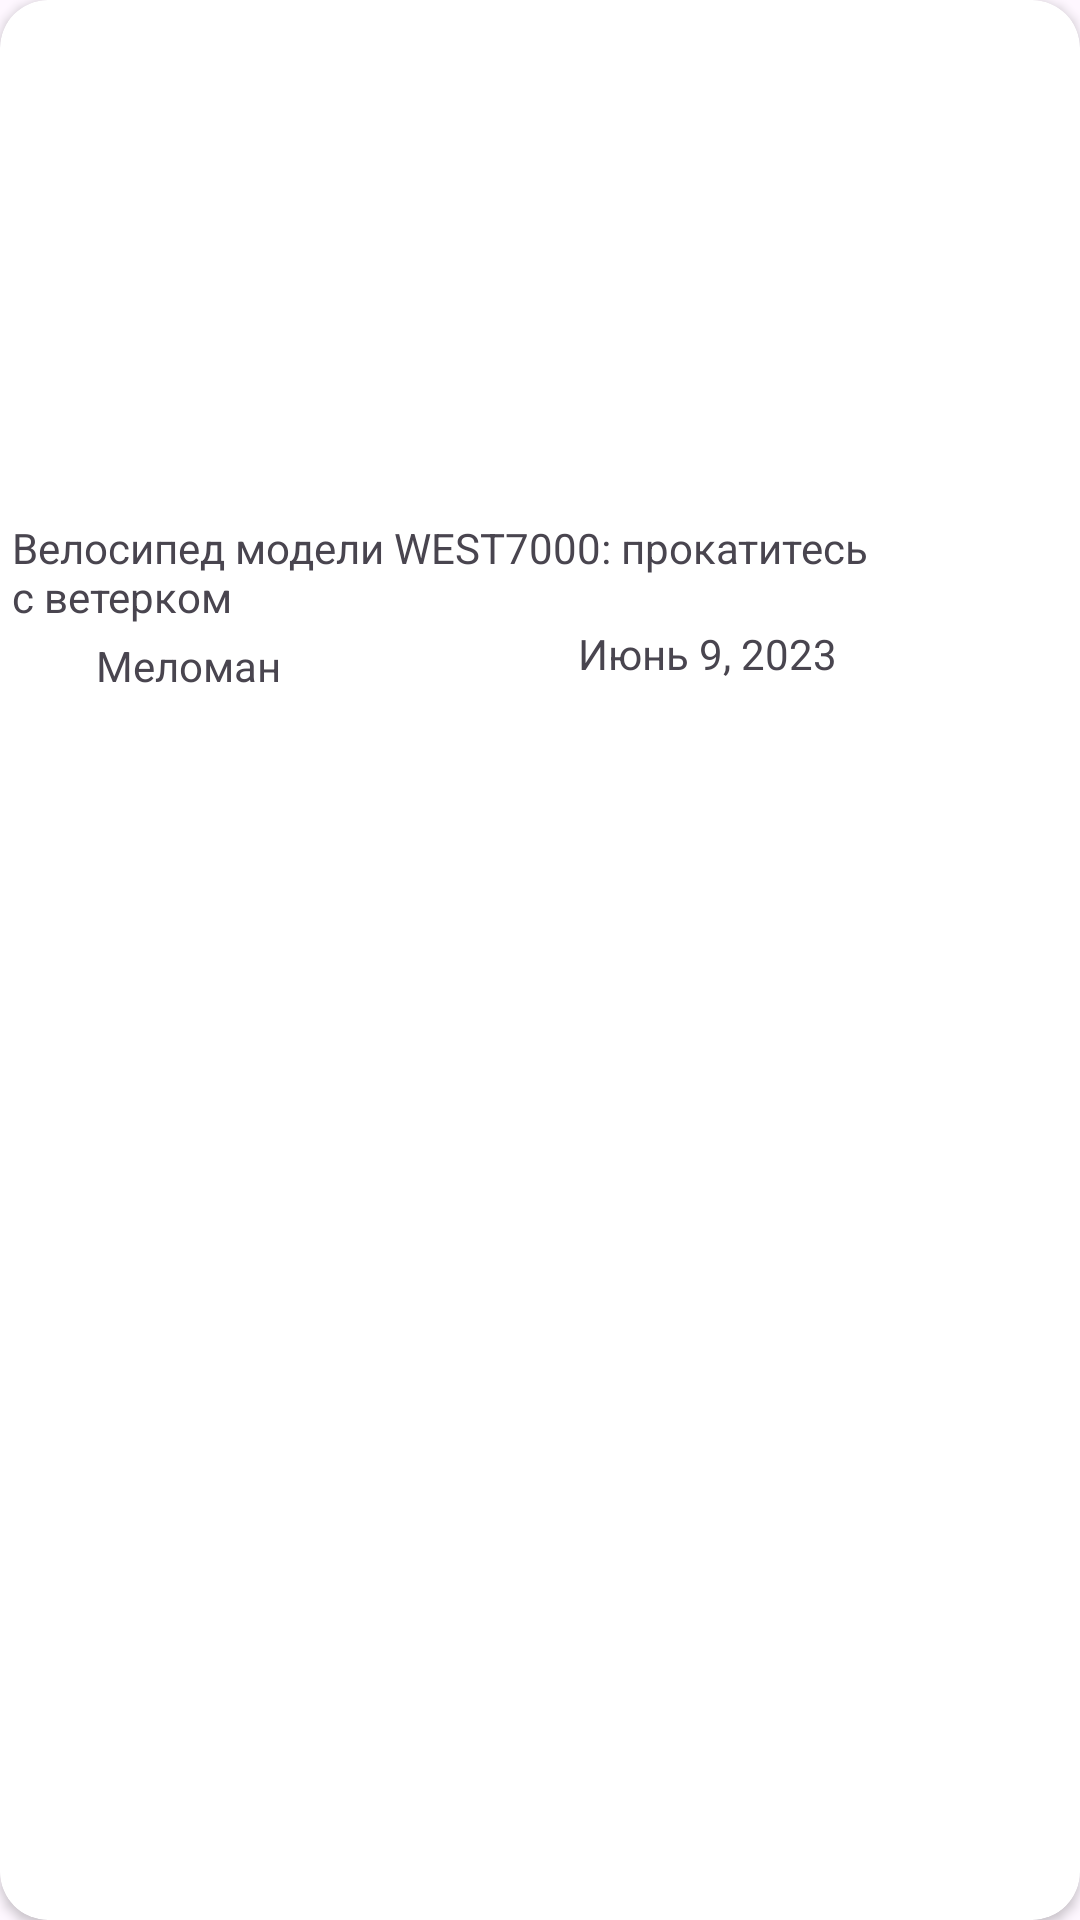

Here is an Android app screen rendered from its layout file. Give the layout XML and the strings, colors and styles it references.
<!-- AndroidManifest.xml: application theme Theme.example -->
<!-- res/layout/trending_item.xml -->
<?xml version="1.0" encoding="utf-8"?>
<androidx.cardview.widget.CardView xmlns:android="http://schemas.android.com/apk/res/android"
    xmlns:app="http://schemas.android.com/apk/res-auto"
    xmlns:tools="http://schemas.android.com/tools"
    android:layout_width="wrap_content"
    android:layout_height="wrap_content"
    app:cardCornerRadius="16dp"
    android:layout_margin="15dp">

    <androidx.constraintlayout.widget.ConstraintLayout
        android:layout_width="295dp"
        android:layout_height="match_parent">

        <ImageView
            android:id="@+id/image"
            android:layout_width="285dp"
            android:layout_height="161dp"
            android:layout_marginStart="4dp"
            android:layout_marginTop="4dp"
            tools:src="@drawable/coverimg1"
            app:layout_constraintBottom_toTopOf="@+id/title"
            app:layout_constraintStart_toStartOf="parent"
            app:layout_constraintTop_toTopOf="parent" />

        <TextView
            android:id="@+id/title"
            android:layout_width="match_parent"
            android:layout_height="wrap_content"
            android:layout_marginStart="4dp"
            android:layout_marginTop="8dp"
            android:text="Велосипед модели WEST7000: прокатитесь с ветерком"
            app:layout_constraintStart_toStartOf="parent"
            app:layout_constraintTop_toBottomOf="@+id/image" />

        <ImageView
            android:id="@+id/shop_logo"
            android:layout_width="24dp"
            android:layout_height="24dp"
            android:layout_marginStart="4dp"
            app:layout_constraintStart_toStartOf="parent"
            app:layout_constraintTop_toBottomOf="@+id/title"
            tools:src="@drawable/logo_meloman" />

        <TextView
            android:id="@+id/shop_name"
            android:layout_width="wrap_content"
            android:layout_height="wrap_content"
            android:layout_marginStart="4dp"
            android:layout_marginTop="4dp"
            android:text="Меломан"
            app:layout_constraintStart_toEndOf="@+id/shop_logo"
            app:layout_constraintTop_toBottomOf="@+id/title" />

        <TextView
            android:id="@+id/date"
            android:layout_width="wrap_content"
            android:layout_height="wrap_content"
            android:layout_marginEnd="16dp"
            android:text="Июнь 9, 2023"
            app:layout_constraintEnd_toEndOf="parent"
            app:layout_constraintTop_toBottomOf="@+id/title" />


    </androidx.constraintlayout.widget.ConstraintLayout>

</androidx.cardview.widget.CardView>
<!-- resources referenced by this layout -->
<resources>
  <!-- drawable coverimg1: png bitmap (drawable, 100309 bytes) -->
  <!-- drawable logo_meloman: png bitmap (drawable, 617 bytes) -->
  <style name="Theme.example" parent="Base.Theme.example" />
  <style name="Base.Theme.example" parent="Theme.Material3.DayNight.NoActionBar">
          
          
      </style>
</resources>
